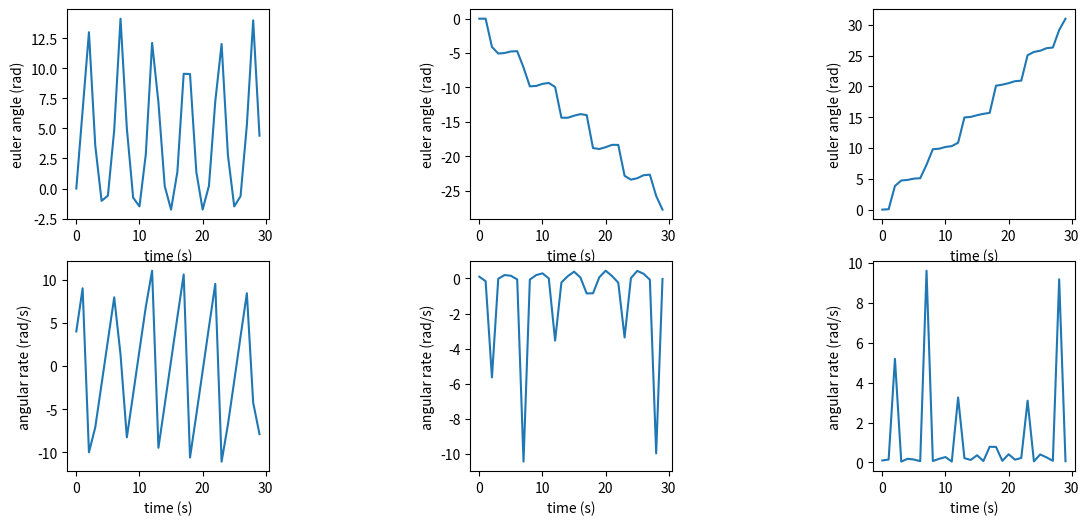

The script that saved this image:
import numpy as np
from scipy.integrate import solve_ivp
import matplotlib.pyplot as plt

# all units are in SI (m, s, N, kg.. etc)

class Body:
    euler_angles = np.zeros(3)
    angular_rates = np.zeros(3)
    angular_acc = np.zeros(3)

    mass = 10
    dimensions = [2.0, 3.5, 1.0] # x, y and z dimensions
    M_inertia : np.ndarray = np.zeros((3,3))
    M_inertia_inv : np.ndarray = np.zeros((3,3))

    def __init__(self) -> None:
        self.calc_M_inertia()
        print(f"M_inertia = {self.M_inertia}")

    def calc_M_inertia(self) -> None:
        # use cuboid for mass moment inertia
        self.M_inertia[0][0] = 1/12*self.mass*(pow(self.dimensions[1],2)+pow(self.dimensions[2],2))
        self.M_inertia[1][1] = 1/12*self.mass*(pow(self.dimensions[0],2)+pow(self.dimensions[2],2))
        self.M_inertia[2][2] = 1/12*self.mass*(pow(self.dimensions[0],2)+pow(self.dimensions[1],2))

        self.M_inertia_inv = np.linalg.inv(self.M_inertia)
    
    def calc_state(self, t, y):
        angle_initial = y[:3]
        angular_rate_initial = y[3:6]

        angular_rate_result = [0]*3
        angular_acc_result = [0]*3

        for axis in range(3):
            angular_rate_result[axis] = angular_rate_initial[axis]

        Hnet = self.M_inertia@(angular_rate_initial)
        angular_acc_result = torque_applied - self.M_inertia_inv@(-1*np.cross(angular_rate_initial,Hnet))
        return np.hstack([angular_rate_result, angular_acc_result])
    
torque_applied = [5, 0 , 0]
time_applied = 2 # time the force is applied

point = Body()

sim_time = 30
h = 1
point.angular_rates[0] = 4
point.angular_rates[1] = 0.1
point.angular_rates[2] = 0.1
initial_values = np.hstack([point.euler_angles, point.angular_rates]) 

sol = solve_ivp(fun=point.calc_state, t_span=[0, sim_time], y0=initial_values, method="RK45", t_eval=range(sim_time))

fig = plt.figure(figsize=(13,6))
fig.tight_layout()
for i in range(3):
    plt.subplot(2,3,i+1)
    plt.plot(sol.t, sol.y[i])
    plt.xlabel('time (s)')
    plt.ylabel('euler angle (rad)')

    plt.subplot(2,3,i+4)
    plt.plot(sol.t, sol.y[i+3]) 
    plt.xlabel('time (s)')
    plt.ylabel('angular rate (rad/s)')

plt.subplots_adjust(wspace=1, hspace=0.2)
plt.show()